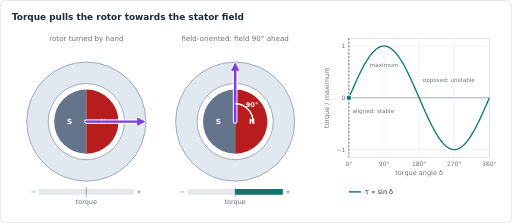
t = 0.00 s
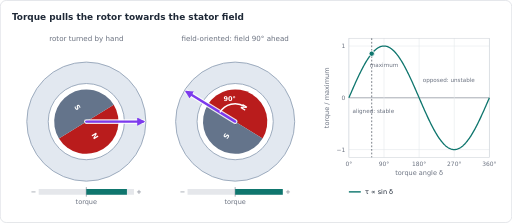
t = 0.98 s
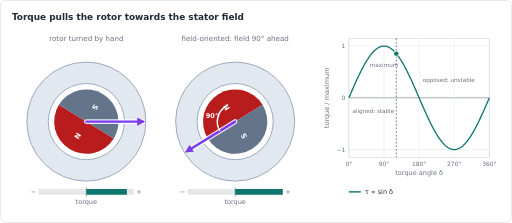
t = 2.03 s
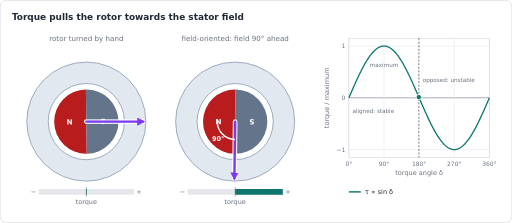
t = 2.99 s
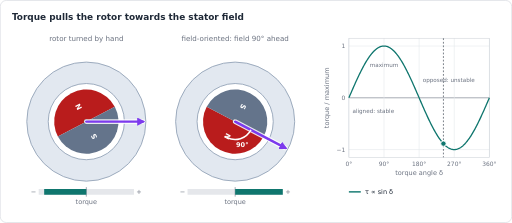
t = 4.04 s
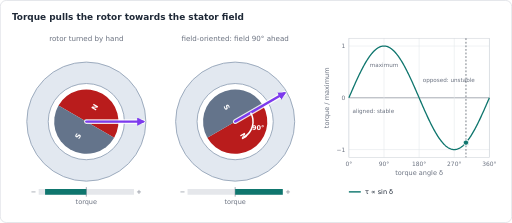
t = 5.00 s

The animated SVG that drew these frames (rendered in a browser with its animation timeline set to each time). Animation: 10 SMIL elements (animate=8,animateTransform=2); one cycle of 6.00 s, repeats indefinitely.

<svg xmlns="http://www.w3.org/2000/svg" width="860" height="374" viewBox="0 0 860 374" role="img" aria-labelledby="title" font-family="DejaVu Sans, Verdana, Arial, sans-serif"><title id="title">Torque pulls the rotor towards the stator field</title><defs><marker id="ah-0f766e" viewBox="0 0 10 10" refX="7" refY="5" markerWidth="3.4" markerHeight="3.4" markerUnits="strokeWidth" orient="auto"><path d="M0,0 L10,5 L0,10 z" fill="#0f766e"/></marker><marker id="ah-15803d" viewBox="0 0 10 10" refX="7" refY="5" markerWidth="3.4" markerHeight="3.4" markerUnits="strokeWidth" orient="auto"><path d="M0,0 L10,5 L0,10 z" fill="#15803d"/></marker><marker id="ah-1d4ed8" viewBox="0 0 10 10" refX="7" refY="5" markerWidth="3.4" markerHeight="3.4" markerUnits="strokeWidth" orient="auto"><path d="M0,0 L10,5 L0,10 z" fill="#1d4ed8"/></marker><marker id="ah-1f2937" viewBox="0 0 10 10" refX="7" refY="5" markerWidth="3.4" markerHeight="3.4" markerUnits="strokeWidth" orient="auto"><path d="M0,0 L10,5 L0,10 z" fill="#1f2937"/></marker><marker id="ah-475569" viewBox="0 0 10 10" refX="7" refY="5" markerWidth="3.4" markerHeight="3.4" markerUnits="strokeWidth" orient="auto"><path d="M0,0 L10,5 L0,10 z" fill="#475569"/></marker><marker id="ah-6b7280" viewBox="0 0 10 10" refX="7" refY="5" markerWidth="3.4" markerHeight="3.4" markerUnits="strokeWidth" orient="auto"><path d="M0,0 L10,5 L0,10 z" fill="#6b7280"/></marker><marker id="ah-7c3aed" viewBox="0 0 10 10" refX="7" refY="5" markerWidth="3.4" markerHeight="3.4" markerUnits="strokeWidth" orient="auto"><path d="M0,0 L10,5 L0,10 z" fill="#7c3aed"/></marker><marker id="ah-a16207" viewBox="0 0 10 10" refX="7" refY="5" markerWidth="3.4" markerHeight="3.4" markerUnits="strokeWidth" orient="auto"><path d="M0,0 L10,5 L0,10 z" fill="#a16207"/></marker><marker id="ah-b91c1c" viewBox="0 0 10 10" refX="7" refY="5" markerWidth="3.4" markerHeight="3.4" markerUnits="strokeWidth" orient="auto"><path d="M0,0 L10,5 L0,10 z" fill="#b91c1c"/></marker><marker id="ah-c2410c" viewBox="0 0 10 10" refX="7" refY="5" markerWidth="3.4" markerHeight="3.4" markerUnits="strokeWidth" orient="auto"><path d="M0,0 L10,5 L0,10 z" fill="#c2410c"/></marker></defs><rect x="0.5" y="0.5" width="859" height="373" rx="10" fill="#ffffff" stroke="#d1d5db"/><text x="20" y="34" font-size="15" fill="#1f2937" text-anchor="start" font-weight="bold">Torque pulls the rotor towards the stator field</text><g transform="translate(20 54)"><text x="125" y="14" font-size="12" fill="#6b7280" text-anchor="middle">rotor turned by hand</text><circle cx="125" cy="150" r="100" fill="#e2e8f0" stroke="#94a3b8" stroke-width="1.5"/><circle cx="125" cy="150" r="64" fill="#ffffff" stroke="#94a3b8" stroke-width="1.5"/><g transform="rotate(0 125 150)"><path d="M125,96 A54,54 0 0 1 125,204 Z" fill="#b91c1c"/><path d="M125,204 A54,54 0 0 1 125,96 Z" fill="#64748b"/><text x="153.08" y="154.32" font-size="12" fill="#ffffff" text-anchor="middle" font-weight="bold">N</text><text x="96.92" y="154.32" font-size="12" fill="#ffffff" text-anchor="middle" font-weight="bold">S</text><circle cx="125" cy="150" r="3.5" fill="#ffffff" stroke="#1f2937" stroke-width="1"/><animateTransform attributeName="transform" type="rotate" dur="6s" repeatCount="indefinite" calcMode="linear" values="0 125 150;3 125 150;6 125 150;9 125 150;12 125 150;15 125 150;18 125 150;21 125 150;24 125 150;27 125 150;30 125 150;33 125 150;36 125 150;39 125 150;42 125 150;45 125 150;48 125 150;51 125 150;54 125 150;57 125 150;60 125 150;63 125 150;66 125 150;69 125 150;72 125 150;75 125 150;78 125 150;81 125 150;84 125 150;87 125 150;90 125 150;93 125 150;96 125 150;99 125 150;102 125 150;105 125 150;108 125 150;111 125 150;114 125 150;117 125 150;120 125 150;123 125 150;126 125 150;129 125 150;132 125 150;135 125 150;138 125 150;141 125 150;144 125 150;147 125 150;150 125 150;153 125 150;156 125 150;159 125 150;162 125 150;165 125 150;168 125 150;171 125 150;174 125 150;177 125 150;180 125 150;183 125 150;186 125 150;189 125 150;192 125 150;195 125 150;198 125 150;201 125 150;204 125 150;207 125 150;210 125 150;213 125 150;216 125 150;219 125 150;222 125 150;225 125 150;228 125 150;231 125 150;234 125 150;237 125 150;240 125 150;243 125 150;246 125 150;249 125 150;252 125 150;255 125 150;258 125 150;261 125 150;264 125 150;267 125 150;270 125 150;273 125 150;276 125 150;279 125 150;282 125 150;285 125 150;288 125 150;291 125 150;294 125 150;297 125 150;300 125 150;303 125 150;306 125 150;309 125 150;312 125 150;315 125 150;318 125 150;321 125 150;324 125 150;327 125 150;330 125 150;333 125 150;336 125 150;339 125 150;342 125 150;345 125 150;348 125 150;351 125 150;354 125 150;357 125 150;360 125 150"/></g><line x1="125" y1="150" x2="220" y2="150" stroke="#ffffff" stroke-width="8" stroke-linecap="round" opacity="0.85"/><line x1="125" y1="150" x2="220" y2="150" stroke="#7c3aed" stroke-width="4" stroke-linecap="round" marker-end="url(#ah-7c3aed)"/><line x1="45" y1="268" x2="205" y2="268" stroke="#e5e7eb" stroke-width="10"/><line x1="125" y1="260" x2="125" y2="276" stroke="#6b7280" stroke-width="1"/><line x1="125" y1="268" y2="268" stroke="#0f766e" stroke-width="10" x2="125"><animate attributeName="x2" dur="6s" repeatCount="indefinite" calcMode="linear" values="125;129.19;133.36;137.51;141.63;145.71;149.72;153.67;157.54;161.32;165;168.57;172.02;175.35;178.53;181.57;184.45;187.17;189.72;192.09;194.28;196.28;198.08;199.69;201.08;202.27;203.25;204.02;204.56;204.89;205;204.89;204.56;204.02;203.25;202.27;201.08;199.69;198.08;196.28;194.28;192.09;189.72;187.17;184.45;181.57;178.53;175.35;172.02;168.57;165;161.32;157.54;153.67;149.72;145.71;141.63;137.51;133.36;129.19;125;120.81;116.64;112.49;108.37;104.29;100.28;96.33;92.46;88.68;85;81.43;77.98;74.65;71.47;68.43;65.55;62.83;60.28;57.91;55.72;53.72;51.92;50.31;48.92;47.73;46.75;45.98;45.44;45.11;45;45.11;45.44;45.98;46.75;47.73;48.92;50.31;51.92;53.72;55.72;57.91;60.28;62.83;65.55;68.43;71.47;74.65;77.98;81.43;85;88.68;92.46;96.33;100.28;104.29;108.37;112.49;116.64;120.81;125"/></line><text x="41" y="271.96" font-size="11" fill="#6b7280" text-anchor="end">−</text><text x="209" y="271.96" font-size="11" fill="#6b7280" text-anchor="start">+</text><text x="125" y="289" font-size="11" fill="#6b7280" text-anchor="middle">torque</text><text x="375" y="14" font-size="12" fill="#6b7280" text-anchor="middle">field-oriented: field 90° ahead</text><circle cx="375" cy="150" r="100" fill="#e2e8f0" stroke="#94a3b8" stroke-width="1.5"/><circle cx="375" cy="150" r="64" fill="#ffffff" stroke="#94a3b8" stroke-width="1.5"/><g transform="rotate(0 375 150)"><path d="M375,96 A54,54 0 0 1 375,204 Z" fill="#b91c1c"/><path d="M375,204 A54,54 0 0 1 375,96 Z" fill="#64748b"/><text x="403.08" y="154.32" font-size="12" fill="#ffffff" text-anchor="middle" font-weight="bold">N</text><text x="346.92" y="154.32" font-size="12" fill="#ffffff" text-anchor="middle" font-weight="bold">S</text><circle cx="375" cy="150" r="3.5" fill="#ffffff" stroke="#1f2937" stroke-width="1"/><line x1="375" y1="150" x2="375" y2="55" stroke="#ffffff" stroke-width="8" stroke-linecap="round" opacity="0.85"/><line x1="375" y1="150" x2="375" y2="55" stroke="#7c3aed" stroke-width="4" stroke-linecap="round" marker-end="url(#ah-7c3aed)"/><path d="M405,150 A30,30 0 0 0 375,120" fill="none" stroke="#ffffff" stroke-width="2.5"/><animateTransform attributeName="transform" type="rotate" dur="6s" repeatCount="indefinite" calcMode="linear" values="0 375 150;-3 375 150;-6 375 150;-9 375 150;-12 375 150;-15 375 150;-18 375 150;-21 375 150;-24 375 150;-27 375 150;-30 375 150;-33 375 150;-36 375 150;-39 375 150;-42 375 150;-45 375 150;-48 375 150;-51 375 150;-54 375 150;-57 375 150;-60 375 150;-63 375 150;-66 375 150;-69 375 150;-72 375 150;-75 375 150;-78 375 150;-81 375 150;-84 375 150;-87 375 150;-90 375 150;-93 375 150;-96 375 150;-99 375 150;-102 375 150;-105 375 150;-108 375 150;-111 375 150;-114 375 150;-117 375 150;-120 375 150;-123 375 150;-126 375 150;-129 375 150;-132 375 150;-135 375 150;-138 375 150;-141 375 150;-144 375 150;-147 375 150;-150 375 150;-153 375 150;-156 375 150;-159 375 150;-162 375 150;-165 375 150;-168 375 150;-171 375 150;-174 375 150;-177 375 150;-180 375 150;-183 375 150;-186 375 150;-189 375 150;-192 375 150;-195 375 150;-198 375 150;-201 375 150;-204 375 150;-207 375 150;-210 375 150;-213 375 150;-216 375 150;-219 375 150;-222 375 150;-225 375 150;-228 375 150;-231 375 150;-234 375 150;-237 375 150;-240 375 150;-243 375 150;-246 375 150;-249 375 150;-252 375 150;-255 375 150;-258 375 150;-261 375 150;-264 375 150;-267 375 150;-270 375 150;-273 375 150;-276 375 150;-279 375 150;-282 375 150;-285 375 150;-288 375 150;-291 375 150;-294 375 150;-297 375 150;-300 375 150;-303 375 150;-306 375 150;-309 375 150;-312 375 150;-315 375 150;-318 375 150;-321 375 150;-324 375 150;-327 375 150;-330 375 150;-333 375 150;-336 375 150;-339 375 150;-342 375 150;-345 375 150;-348 375 150;-351 375 150;-354 375 150;-357 375 150;-360 375 150"/></g><text font-size="11" fill="#ffffff" text-anchor="middle" font-weight="bold" x="403.28" y="125.68">90°<animate attributeName="x" dur="6s" repeatCount="indefinite" calcMode="linear" values="403.28;401.77;400.17;398.51;396.79;395;393.16;391.27;389.33;387.36;385.35;383.32;381.26;379.18;377.09;375;372.91;370.82;368.74;366.68;364.65;362.64;360.67;358.73;356.84;355;353.21;351.49;349.83;348.23;346.72;345.27;343.91;342.64;341.45;340.36;339.36;338.46;337.66;336.96;336.36;335.87;335.49;335.22;335.05;335;335.05;335.22;335.49;335.87;336.36;336.96;337.66;338.46;339.36;340.36;341.45;342.64;343.91;345.27;346.72;348.23;349.83;351.49;353.21;355;356.84;358.73;360.67;362.64;364.65;366.68;368.74;370.82;372.91;375;377.09;379.18;381.26;383.32;385.35;387.36;389.33;391.27;393.16;395;396.79;398.51;400.17;401.77;403.28;404.73;406.09;407.36;408.55;409.64;410.64;411.54;412.34;413.04;413.64;414.13;414.51;414.78;414.95;415;414.95;414.78;414.51;414.13;413.64;413.04;412.34;411.54;410.64;409.64;408.55;407.36;406.09;404.73;403.28"/><animate attributeName="y" dur="6s" repeatCount="indefinite" calcMode="linear" values="125.68;124.23;122.87;121.6;120.41;119.32;118.32;117.42;116.62;115.92;115.32;114.83;114.45;114.18;114.01;113.96;114.01;114.18;114.45;114.83;115.32;115.92;116.62;117.42;118.32;119.32;120.41;121.6;122.87;124.23;125.68;127.19;128.79;130.45;132.17;133.96;135.8;137.69;139.63;141.6;143.61;145.64;147.7;149.78;151.87;153.96;156.05;158.14;160.22;162.28;164.31;166.32;168.29;170.23;172.12;173.96;175.75;177.47;179.13;180.73;182.24;183.69;185.05;186.32;187.51;188.6;189.6;190.5;191.3;192;192.6;193.09;193.47;193.74;193.91;193.96;193.91;193.74;193.47;193.09;192.6;192;191.3;190.5;189.6;188.6;187.51;186.32;185.05;183.69;182.24;180.73;179.13;177.47;175.75;173.96;172.12;170.23;168.29;166.32;164.31;162.28;160.22;158.14;156.05;153.96;151.87;149.78;147.7;145.64;143.61;141.6;139.63;137.69;135.8;133.96;132.17;130.45;128.79;127.19;125.68"/></text><line x1="295" y1="268" x2="455" y2="268" stroke="#e5e7eb" stroke-width="10"/><line x1="375" y1="260" x2="375" y2="276" stroke="#6b7280" stroke-width="1"/><line x1="375" y1="268" y2="268" stroke="#0f766e" stroke-width="10" x2="455"><animate attributeName="x2" dur="6s" repeatCount="indefinite" calcMode="linear" values="455;455;455;455;455;455;455;455;455;455;455;455;455;455;455;455;455;455;455;455;455;455;455;455;455;455;455;455;455;455;455;455;455;455;455;455;455;455;455;455;455;455;455;455;455;455;455;455;455;455;455;455;455;455;455;455;455;455;455;455;455;455;455;455;455;455;455;455;455;455;455;455;455;455;455;455;455;455;455;455;455;455;455;455;455;455;455;455;455;455;455;455;455;455;455;455;455;455;455;455;455;455;455;455;455;455;455;455;455;455;455;455;455;455;455;455;455;455;455;455;455"/></line><text x="291" y="271.96" font-size="11" fill="#6b7280" text-anchor="end">−</text><text x="459" y="271.96" font-size="11" fill="#6b7280" text-anchor="start">+</text><text x="375" y="289" font-size="11" fill="#6b7280" text-anchor="middle">torque</text></g><g transform="translate(540 54)"><line x1="46" y1="196.96" x2="282" y2="196.96" stroke="#e5e7eb" stroke-width="1"/><text x="40" y="200.46" font-size="10" fill="#6b7280" text-anchor="end">−1</text><line x1="46" y1="110" x2="282" y2="110" stroke="#6b7280" stroke-width="1"/><text x="40" y="113.5" font-size="10" fill="#6b7280" text-anchor="end">0</text><line x1="46" y1="23.04" x2="282" y2="23.04" stroke="#e5e7eb" stroke-width="1"/><text x="40" y="26.54" font-size="10" fill="#6b7280" text-anchor="end">1</text><line x1="46" y1="10" x2="46" y2="210" stroke="#e5e7eb" stroke-width="1"/><text x="46" y="224" font-size="10" fill="#6b7280" text-anchor="middle">0°</text><line x1="105" y1="10" x2="105" y2="210" stroke="#e5e7eb" stroke-width="1"/><text x="105" y="224" font-size="10" fill="#6b7280" text-anchor="middle">90°</text><line x1="164" y1="10" x2="164" y2="210" stroke="#e5e7eb" stroke-width="1"/><text x="164" y="224" font-size="10" fill="#6b7280" text-anchor="middle">180°</text><line x1="223" y1="10" x2="223" y2="210" stroke="#e5e7eb" stroke-width="1"/><text x="223" y="224" font-size="10" fill="#6b7280" text-anchor="middle">270°</text><line x1="282" y1="10" x2="282" y2="210" stroke="#e5e7eb" stroke-width="1"/><text x="282" y="224" font-size="10" fill="#6b7280" text-anchor="middle">360°</text><rect x="46" y="10" width="236" height="200" fill="none" stroke="#d1d5db" stroke-width="1"/><text x="164" y="240" font-size="11" fill="#6b7280" text-anchor="middle">torque angle δ</text><text x="12" y="110" font-size="11" fill="#6b7280" text-anchor="middle" transform="rotate(-90 12 110)">torque / maximum</text><polyline points="46,110 46.98,107.72 47.97,105.45 48.95,103.18 49.93,100.91 50.92,98.65 51.9,96.4 52.88,94.15 53.87,91.92 54.85,89.7 55.83,87.49 56.82,85.3 57.8,83.13 58.78,80.97 59.77,78.84 60.75,76.72 61.73,74.63 62.72,72.56 63.7,70.52 64.68,68.51 65.67,66.52 66.65,64.57 67.63,62.64 68.62,60.75 69.6,58.89 70.58,57.06 71.57,55.28 72.55,53.53 73.53,51.81 74.52,50.14 75.5,48.51 76.48,46.92 77.47,45.38 78.45,43.88 79.43,42.42 80.42,41.01 81.4,39.65 82.38,38.34 83.37,37.07 84.35,35.86 85.33,34.69 86.32,33.58 87.3,32.52 88.28,31.51 89.27,30.56 90.25,29.66 91.23,28.82 92.22,28.03 93.2,27.3 94.18,26.62 95.17,26.01 96.15,25.45 97.13,24.94 98.12,24.5 99.1,24.11 100.08,23.79 101.07,23.52 102.05,23.31 103.03,23.16 104.02,23.07 105,23.04 105.98,23.07 106.97,23.16 107.95,23.31 108.93,23.52 109.92,23.79 110.9,24.11 111.88,24.5 112.87,24.94 113.85,25.45 114.83,26.01 115.82,26.62 116.8,27.3 117.78,28.03 118.77,28.82 119.75,29.66 120.73,30.56 121.72,31.51 122.7,32.52 123.68,33.58 124.67,34.69 125.65,35.86 126.63,37.07 127.62,38.34 128.6,39.65 129.58,41.01 130.57,42.42 131.55,43.88 132.53,45.38 133.52,46.92 134.5,48.51 135.48,50.14 136.47,51.81 137.45,53.53 138.43,55.28 139.42,57.06 140.4,58.89 141.38,60.75 142.37,62.64 143.35,64.57 144.33,66.52 145.32,68.51 146.3,70.52 147.28,72.56 148.27,74.63 149.25,76.72 150.23,78.84 151.22,80.97 152.2,83.13 153.18,85.3 154.17,87.49 155.15,89.7 156.13,91.92 157.12,94.15 158.1,96.4 159.08,98.65 160.07,100.91 161.05,103.18 162.03,105.45 163.02,107.72 164,110 164.98,112.28 165.97,114.55 166.95,116.82 167.93,119.09 168.92,121.35 169.9,123.6 170.88,125.85 171.87,128.08 172.85,130.3 173.83,132.51 174.82,134.7 175.8,136.87 176.78,139.03 177.77,141.16 178.75,143.28 179.73,145.37 180.72,147.44 181.7,149.48 182.68,151.49 183.67,153.48 184.65,155.43 185.63,157.36 186.62,159.25 187.6,161.11 188.58,162.94 189.57,164.72 190.55,166.47 191.53,168.19 192.52,169.86 193.5,171.49 194.48,173.08 195.47,174.62 196.45,176.12 197.43,177.58 198.42,178.99 199.4,180.35 200.38,181.66 201.37,182.93 202.35,184.14 203.33,185.31 204.32,186.42 205.3,187.48 206.28,188.49 207.27,189.44 208.25,190.34 209.23,191.18 210.22,191.97 211.2,192.7 212.18,193.38 213.17,193.99 214.15,194.55 215.13,195.06 216.12,195.5 217.1,195.89 218.08,196.21 219.07,196.48 220.05,196.69 221.03,196.84 222.02,196.93 223,196.96 223.98,196.93 224.97,196.84 225.95,196.69 226.93,196.48 227.92,196.21 228.9,195.89 229.88,195.5 230.87,195.06 231.85,194.55 232.83,193.99 233.82,193.38 234.8,192.7 235.78,191.97 236.77,191.18 237.75,190.34 238.73,189.44 239.72,188.49 240.7,187.48 241.68,186.42 242.67,185.31 243.65,184.14 244.63,182.93 245.62,181.66 246.6,180.35 247.58,178.99 248.57,177.58 249.55,176.12 250.53,174.62 251.52,173.08 252.5,171.49 253.48,169.86 254.47,168.19 255.45,166.47 256.43,164.72 257.42,162.94 258.4,161.11 259.38,159.25 260.37,157.36 261.35,155.43 262.33,153.48 263.32,151.49 264.3,149.48 265.28,147.44 266.27,145.37 267.25,143.28 268.23,141.16 269.22,139.03 270.2,136.87 271.18,134.7 272.17,132.51 273.15,130.3 274.13,128.08 275.12,125.85 276.1,123.6 277.08,121.35 278.07,119.09 279.05,116.82 280.03,114.55 281.02,112.28 282,110" fill="none" stroke="#0f766e" stroke-width="2.2" stroke-linejoin="round"/><text x="105" y="57.83" font-size="9.5" fill="#6b7280" text-anchor="middle">maximum</text><text x="52" y="136.09" font-size="9.5" fill="#6b7280" text-anchor="start">aligned: stable</text><text x="170" y="83.91" font-size="9.5" fill="#6b7280" text-anchor="start">opposed: unstable</text><line y1="10" y2="210" stroke="#1f2937" stroke-width="1" stroke-dasharray="3 3" x1="46" x2="46"><animate attributeName="x1" dur="6s" repeatCount="indefinite" calcMode="linear" values="46;47.97;49.93;51.9;53.87;55.83;57.8;59.77;61.73;63.7;65.67;67.63;69.6;71.57;73.53;75.5;77.47;79.43;81.4;83.37;85.33;87.3;89.27;91.23;93.2;95.17;97.13;99.1;101.07;103.03;105;106.97;108.93;110.9;112.87;114.83;116.8;118.77;120.73;122.7;124.67;126.63;128.6;130.57;132.53;134.5;136.47;138.43;140.4;142.37;144.33;146.3;148.27;150.23;152.2;154.17;156.13;158.1;160.07;162.03;164;165.97;167.93;169.9;171.87;173.83;175.8;177.77;179.73;181.7;183.67;185.63;187.6;189.57;191.53;193.5;195.47;197.43;199.4;201.37;203.33;205.3;207.27;209.23;211.2;213.17;215.13;217.1;219.07;221.03;223;224.97;226.93;228.9;230.87;232.83;234.8;236.77;238.73;240.7;242.67;244.63;246.6;248.57;250.53;252.5;254.47;256.43;258.4;260.37;262.33;264.3;266.27;268.23;270.2;272.17;274.13;276.1;278.07;280.03;282"/><animate attributeName="x2" dur="6s" repeatCount="indefinite" calcMode="linear" values="46;47.97;49.93;51.9;53.87;55.83;57.8;59.77;61.73;63.7;65.67;67.63;69.6;71.57;73.53;75.5;77.47;79.43;81.4;83.37;85.33;87.3;89.27;91.23;93.2;95.17;97.13;99.1;101.07;103.03;105;106.97;108.93;110.9;112.87;114.83;116.8;118.77;120.73;122.7;124.67;126.63;128.6;130.57;132.53;134.5;136.47;138.43;140.4;142.37;144.33;146.3;148.27;150.23;152.2;154.17;156.13;158.1;160.07;162.03;164;165.97;167.93;169.9;171.87;173.83;175.8;177.77;179.73;181.7;183.67;185.63;187.6;189.57;191.53;193.5;195.47;197.43;199.4;201.37;203.33;205.3;207.27;209.23;211.2;213.17;215.13;217.1;219.07;221.03;223;224.97;226.93;228.9;230.87;232.83;234.8;236.77;238.73;240.7;242.67;244.63;246.6;248.57;250.53;252.5;254.47;256.43;258.4;260.37;262.33;264.3;266.27;268.23;270.2;272.17;274.13;276.1;278.07;280.03;282"/></line><circle r="4.5" fill="#0f766e" stroke="#ffffff" stroke-width="1.5" cx="46" cy="110"><animate attributeName="cx" dur="6s" repeatCount="indefinite" calcMode="linear" values="46;47.97;49.93;51.9;53.87;55.83;57.8;59.77;61.73;63.7;65.67;67.63;69.6;71.57;73.53;75.5;77.47;79.43;81.4;83.37;85.33;87.3;89.27;91.23;93.2;95.17;97.13;99.1;101.07;103.03;105;106.97;108.93;110.9;112.87;114.83;116.8;118.77;120.73;122.7;124.67;126.63;128.6;130.57;132.53;134.5;136.47;138.43;140.4;142.37;144.33;146.3;148.27;150.23;152.2;154.17;156.13;158.1;160.07;162.03;164;165.97;167.93;169.9;171.87;173.83;175.8;177.77;179.73;181.7;183.67;185.63;187.6;189.57;191.53;193.5;195.47;197.43;199.4;201.37;203.33;205.3;207.27;209.23;211.2;213.17;215.13;217.1;219.07;221.03;223;224.97;226.93;228.9;230.87;232.83;234.8;236.77;238.73;240.7;242.67;244.63;246.6;248.57;250.53;252.5;254.47;256.43;258.4;260.37;262.33;264.3;266.27;268.23;270.2;272.17;274.13;276.1;278.07;280.03;282"/><animate attributeName="cy" dur="6s" repeatCount="indefinite" calcMode="linear" values="110;105.45;100.91;96.4;91.92;87.49;83.13;78.84;74.63;70.52;66.52;62.64;58.89;55.28;51.81;48.51;45.38;42.42;39.65;37.07;34.69;32.52;30.56;28.82;27.3;26.01;24.94;24.11;23.52;23.16;23.04;23.16;23.52;24.11;24.94;26.01;27.3;28.82;30.56;32.52;34.69;37.07;39.65;42.42;45.38;48.51;51.81;55.28;58.89;62.64;66.52;70.52;74.63;78.84;83.13;87.49;91.92;96.4;100.91;105.45;110;114.55;119.09;123.6;128.08;132.51;136.87;141.16;145.37;149.48;153.48;157.36;161.11;164.72;168.19;171.49;174.62;177.58;180.35;182.93;185.31;187.48;189.44;191.18;192.7;193.99;195.06;195.89;196.48;196.84;196.96;196.84;196.48;195.89;195.06;193.99;192.7;191.18;189.44;187.48;185.31;182.93;180.35;177.58;174.62;171.49;168.19;164.72;161.11;157.36;153.48;149.48;145.37;141.16;136.87;132.51;128.08;123.6;119.09;114.55;110"/></circle><line x1="46" y1="268" x2="66" y2="268" stroke="#0f766e" stroke-width="2.4"/><text x="73" y="271.96" font-size="11" fill="#1f2937" text-anchor="start">τ ∝ sin δ</text></g></svg>
